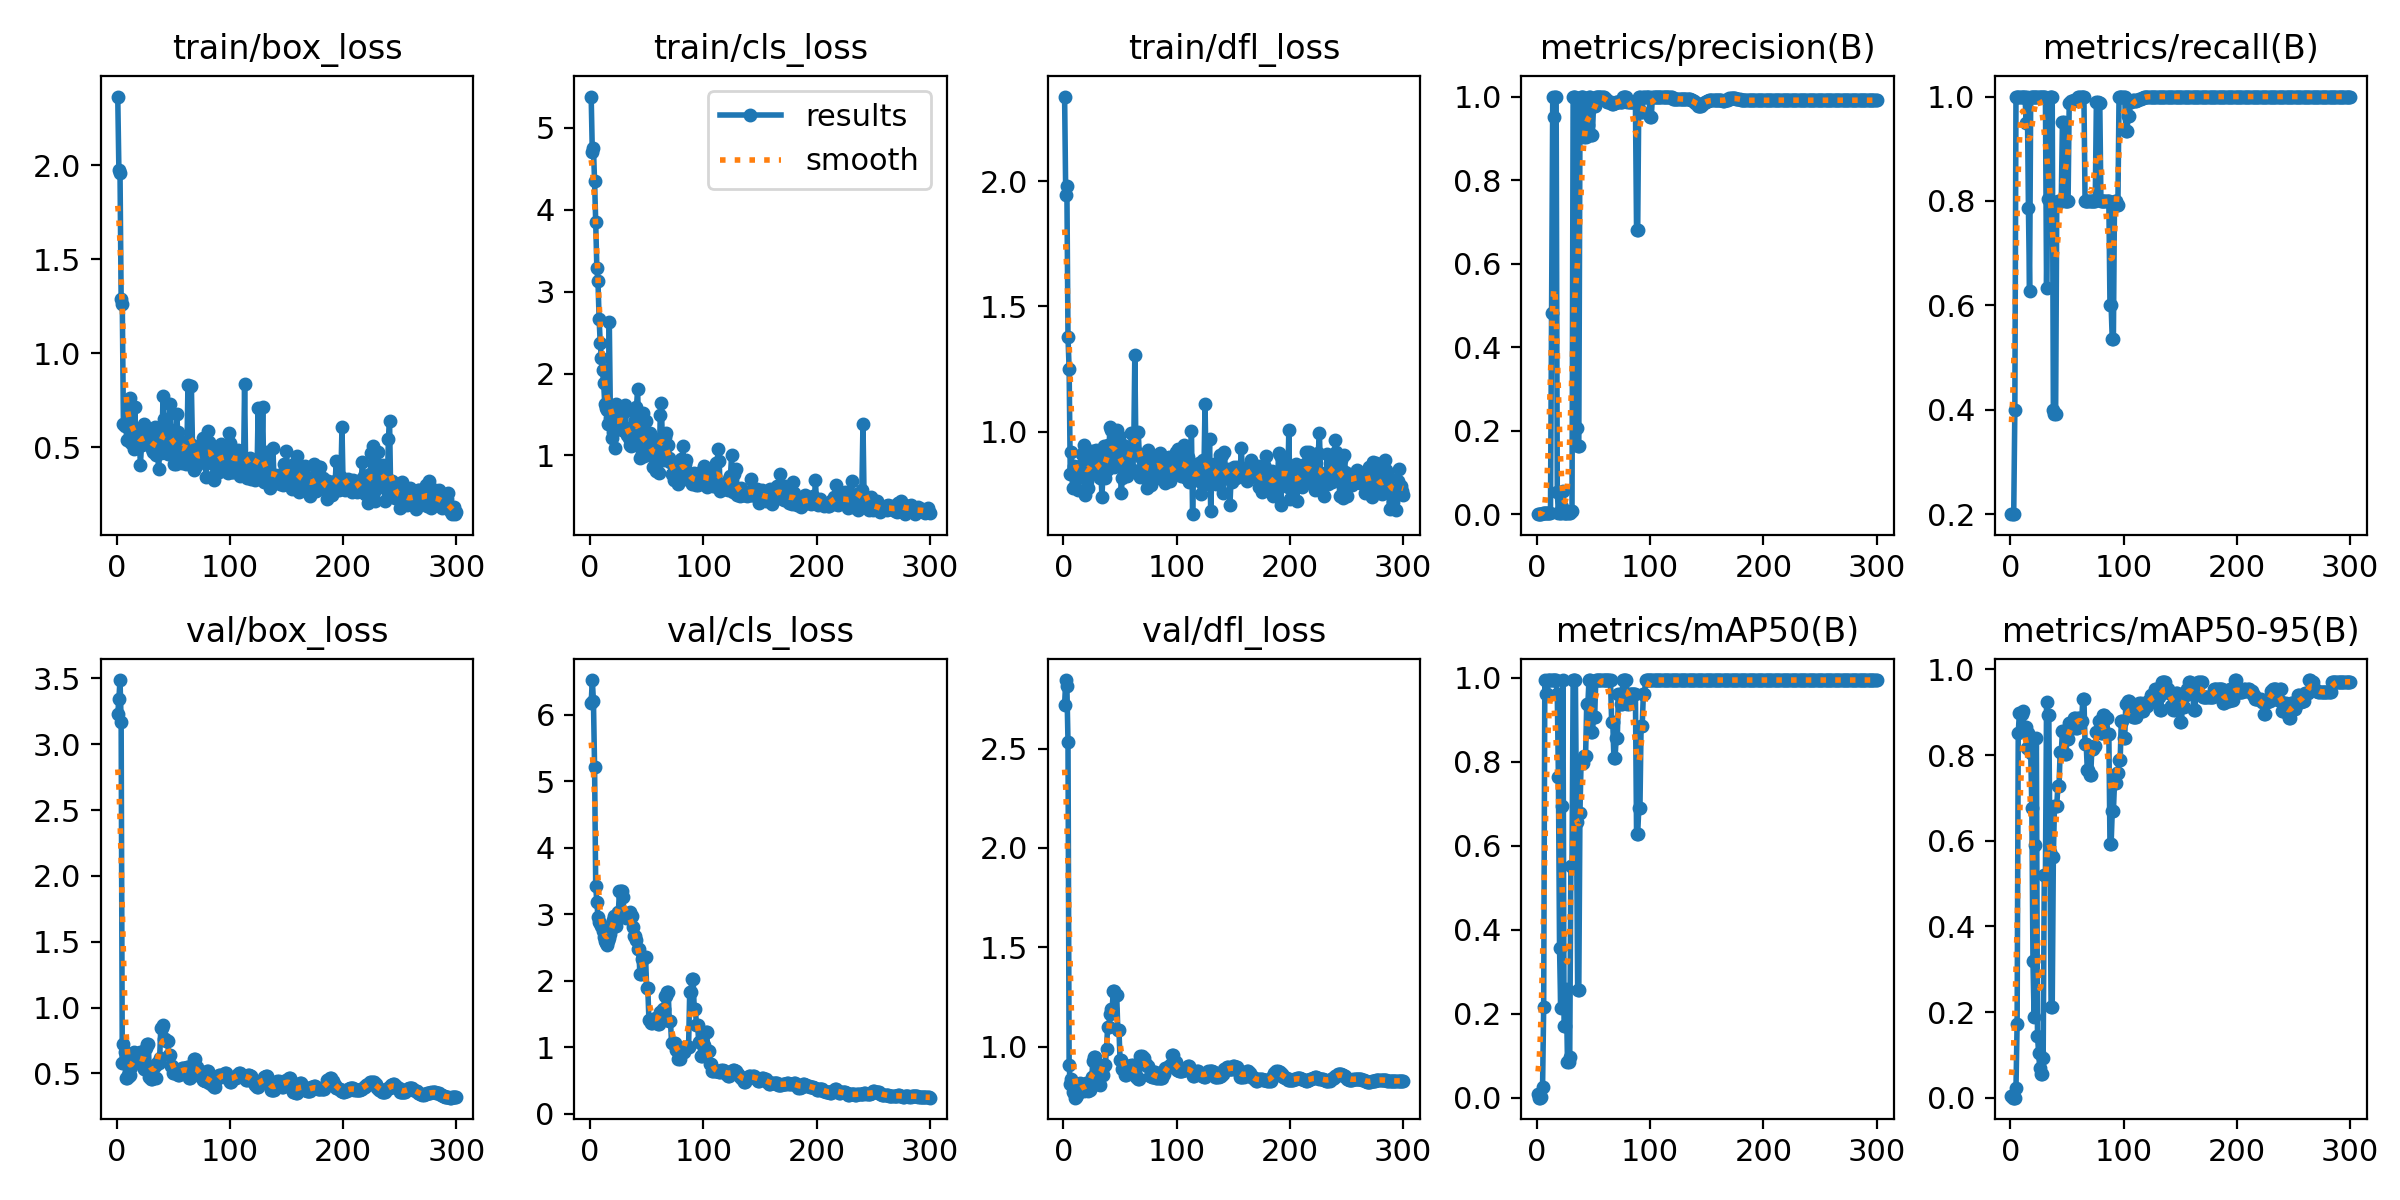

The data file committed next to this chart (first rows):
epoch, time, train/box_loss, train/cls_loss, train/dfl_loss, metrics/precision(B), metrics/recall(B), metrics/mAP50(B), metrics/mAP50-95(B), val/box_loss, val/cls_loss, val/dfl_loss, lr/pg0, lr/pg1, lr/pg2
1, 5.056, 2.365, 5.38, 2.337, 0.00067, 0.2, 0.01002, 0.00307, 3.226, 6.178, 2.721, 2e-05, 2e-05, 2e-05
2, 146.5, 1.975, 4.705, 1.943, 0.00067, 0.2, 0.00069, 0.00028, 3.343, 6.525, 2.845, 5.9802e-05, 5.9802e-05, 5.9802e-05
3, 147.4, 1.961, 4.756, 1.981, 0.00067, 0.2, 0.00064, 0.00032, 3.487, 6.207, 2.816, 9.934e-05, 9.934e-05, 9.934e-05
4, 148.4, 1.287, 4.346, 1.377, 0.00133, 0.4, 0.00212, 0.0006, 3.166, 5.222, 2.535, 0.0001386, 0.0001386, 0.0001386
5, 149.4, 1.264, 3.848, 1.25, 0.00333, 1, 0.02491, 0.02332, 0.5791, 3.424, 0.905, 0.0001776, 0.0001776, 0.0001776
6, 150.4, 0.6264, 3.289, 0.8291, 0.00333, 1, 0.2163, 0.1713, 0.7256, 3.193, 0.8104, 0.0002164, 0.0002164, 0.0002164
7, 151.5, 0.6164, 3.128, 0.9172, 0.00333, 1, 0.995, 0.8505, 0.6652, 2.957, 0.8375, 0.0002549, 0.0002549, 0.0002549
8, 152.5, 0.6317, 2.671, 0.7755, 0.00333, 1, 0.9617, 0.8984, 0.464, 2.881, 0.7696, 0.0002931, 0.0002931, 0.0002931
9, 153.5, 0.5395, 2.371, 0.8609, 0.00333, 1, 0.9617, 0.8984, 0.4631, 2.872, 0.768, 0.000331, 0.000331, 0.000331
10, 154.6, 0.7008, 2.186, 0.8577, 0.00333, 1, 0.995, 0.8955, 0.4903, 2.829, 0.743, 0.0003687, 0.0003687, 0.0003687
11, 155.6, 0.6894, 2.043, 0.852, 0.00333, 1, 0.995, 0.902, 0.4791, 2.755, 0.7445, 0.0004061, 0.0004061, 0.0004061
12, 156.6, 0.7631, 1.886, 0.8431, 0.00333, 1, 0.995, 0.8645, 0.4847, 2.667, 0.7574, 0.0004433, 0.0004433, 0.0004433
13, 157.5, 0.5255, 1.629, 0.7656, 0.4812, 1, 0.995, 0.8596, 0.5492, 2.596, 0.7751, 0.0004802, 0.0004802, 0.0004802
14, 158.5, 0.5866, 1.578, 0.8347, 1, 0.949, 0.995, 0.8645, 0.6338, 2.564, 0.7936, 0.0005168, 0.0005168, 0.0005168
15, 159.4, 0.4903, 1.549, 0.8625, 0.9502, 1, 0.995, 0.8167, 0.6656, 2.534, 0.8146, 0.0005532, 0.0005532, 0.0005532
16, 160.4, 0.7143, 1.388, 0.9086, 1, 0.7865, 0.995, 0.8522, 0.626, 2.604, 0.8074, 0.0005893, 0.0005893, 0.0005893
17, 161.3, 0.4971, 2.631, 0.9049, 1, 0.6277, 0.995, 0.8344, 0.6401, 2.65, 0.7984, 0.0006252, 0.0006252, 0.0006252
18, 162.3, 0.5919, 1.456, 0.9465, 0.0527, 1, 0.9617, 0.8057, 0.5981, 2.701, 0.7768, 0.0006607, 0.0006607, 0.0006607
19, 163.3, 0.5698, 1.21, 0.7462, 0.00333, 1, 0.7648, 0.677, 0.5964, 2.796, 0.7947, 0.000696, 0.000696, 0.000696
20, 164.2, 0.5572, 1.284, 0.8584, 0.00333, 1, 0.3578, 0.3183, 0.641, 2.923, 0.8163, 0.0007311, 0.0007311, 0.0007311
21, 165.2, 0.4075, 1.473, 0.8035, 0.00333, 1, 0.214, 0.1881, 0.6615, 2.979, 0.8084, 0.0007659, 0.0007659, 0.0007659
22, 166.1, 0.5153, 1.086, 0.7748, 0.01768, 1, 0.695, 0.5895, 0.6299, 2.895, 0.7744, 0.0008004, 0.0008004, 0.0008004
23, 167.1, 0.5663, 1.628, 0.8963, 0.05528, 1, 0.995, 0.8407, 0.5756, 2.831, 0.7828, 0.0008347, 0.0008347, 0.0008347
24, 168, 0.6256, 1.449, 0.8598, 0.00333, 1, 0.1701, 0.1431, 0.5317, 2.973, 0.812, 0.0008687, 0.0008687, 0.0008687
25, 169, 0.5408, 1.474, 0.9231, 0.00333, 1, 0.1719, 0.1056, 0.5305, 3.04, 0.8486, 0.0009024, 0.0009024, 0.0009024
26, 170, 0.5677, 1.42, 0.882, 0.00333, 1, 0.2584, 0.06853, 0.6947, 3.352, 0.9291, 0.0009359, 0.0009359, 0.0009359
27, 171, 0.5864, 1.33, 0.8922, 0.00333, 1, 0.08441, 0.05606, 0.7227, 3.346, 0.9479, 0.0009691, 0.0009691, 0.0009691
28, 172, 0.5365, 1.315, 0.8378, 0.00333, 1, 0.08441, 0.05606, 0.7227, 3.346, 0.9479, 0.001002, 0.001002, 0.001002
29, 172.9, 0.5281, 1.522, 0.9276, 0.00333, 1, 0.09833, 0.09218, 0.4763, 3.267, 0.8593, 0.001035, 0.001035, 0.001035
30, 173.9, 0.5114, 1.577, 0.8977, 0.00795, 1, 0.5523, 0.521, 0.4596, 3.026, 0.811, 0.001067, 0.001067, 0.001067
31, 174.8, 0.4909, 1.619, 0.889, 0.00795, 1, 0.5523, 0.521, 0.4596, 3.026, 0.811, 0.001099, 0.001099, 0.001099
32, 175.8, 0.4762, 1.337, 0.8147, 1, 0.6328, 0.995, 0.923, 0.4643, 2.947, 0.806, 0.001131, 0.001131, 0.001131
33, 176.7, 0.5627, 1.255, 0.8387, 1, 0.8044, 0.995, 0.8931, 0.5542, 2.963, 0.8842, 0.001163, 0.001163, 0.001163
34, 177.7, 0.6079, 1.219, 0.7387, 1, 0.8044, 0.995, 0.8931, 0.5542, 2.963, 0.8842, 0.001194, 0.001194, 0.001194
35, 178.6, 0.4577, 1.127, 0.85, 0.2081, 1, 0.6565, 0.5743, 0.4649, 3.036, 0.8583, 0.001225, 0.001225, 0.001225
36, 179.6, 0.5304, 1.114, 0.9443, 0.1645, 1, 0.2575, 0.2122, 0.5816, 2.979, 0.9095, 0.001256, 0.001256, 0.001256
37, 180.6, 0.3831, 1.131, 0.8153, 0.1645, 1, 0.2575, 0.2122, 0.5816, 2.979, 0.9095, 0.001287, 0.001287, 0.001287
38, 181.6, 0.4757, 1.171, 0.8455, 0.9172, 0.4, 0.6775, 0.5623, 0.6152, 2.808, 0.9898, 0.001317, 0.001317, 0.001317
39, 182.5, 0.4721, 1.53, 0.9471, 1, 0.3916, 0.7979, 0.6819, 0.846, 2.676, 1.1, 0.001347, 0.001347, 0.001347
40, 183.5, 0.5305, 1.436, 0.8973, 1, 0.3916, 0.7979, 0.6819, 0.846, 2.676, 1.1, 0.001377, 0.001377, 0.001377
41, 184.4, 0.7749, 1.586, 1.02, 1, 0.7935, 0.7977, 0.6818, 0.8679, 2.617, 1.164, 0.001406, 0.001406, 0.001406
42, 185.4, 0.65, 1.811, 1.004, 0.904, 0.8, 0.815, 0.7276, 0.7585, 2.484, 1.192, 0.001435, 0.001435, 0.001435
43, 186.4, 0.5511, 1.249, 0.9384, 0.904, 0.8, 0.815, 0.7276, 0.7585, 2.484, 1.192, 0.001464, 0.001464, 0.001464
44, 187.4, 0.5364, 0.967, 0.8753, 0.9328, 0.8, 0.9379, 0.8062, 0.7492, 2.108, 1.278, 0.001493, 0.001493, 0.001493
45, 188.4, 0.4642, 1.142, 0.8583, 0.9328, 0.8, 0.9379, 0.8062, 0.7492, 2.108, 1.278, 0.001522, 0.001522, 0.001522
46, 189.3, 0.5201, 1.029, 0.9433, 1, 0.9515, 0.995, 0.8554, 0.6422, 2.326, 1.259, 0.00155, 0.00155, 0.00155
47, 190.2, 0.7299, 1.523, 1.005, 1, 0.9515, 0.995, 0.8554, 0.6422, 2.326, 1.259, 0.001578, 0.001578, 0.001578
48, 191.2, 0.5946, 0.9957, 0.925, 0.9083, 0.8, 0.8719, 0.8023, 0.5546, 2.363, 1.084, 0.001605, 0.001605, 0.001605
49, 192.2, 0.4951, 1.417, 0.9834, 0.9083, 0.8, 0.8719, 0.8023, 0.5546, 2.363, 1.084, 0.001633, 0.001633, 0.001633
50, 193.2, 0.531, 1.027, 0.8752, 0.9783, 0.8, 0.9061, 0.8368, 0.5049, 1.888, 0.9306, 0.00166, 0.00166, 0.00166
51, 194.1, 0.4112, 1.097, 0.7556, 0.9783, 0.8, 0.9061, 0.8368, 0.5049, 1.888, 0.9306, 0.00167, 0.00167, 0.00167
52, 195.1, 0.4104, 1.131, 0.813, 1, 0.9879, 0.995, 0.8751, 0.5208, 1.413, 0.889, 0.001663, 0.001663, 0.001663
53, 196, 0.6793, 1.273, 0.947, 1, 0.9879, 0.995, 0.8751, 0.5208, 1.413, 0.889, 0.001657, 0.001657, 0.001657
54, 197, 0.5824, 1.084, 0.894, 1, 0.9917, 0.995, 0.8639, 0.488, 1.365, 0.8587, 0.00165, 0.00165, 0.00165
55, 197.9, 0.4287, 0.9954, 0.8605, 1, 0.9917, 0.995, 0.8639, 0.488, 1.365, 0.8587, 0.001644, 0.001644, 0.001644
56, 198.9, 0.5137, 0.863, 0.8222, 1, 0.9942, 0.995, 0.8853, 0.5057, 1.426, 0.8708, 0.001637, 0.001637, 0.001637
57, 199.9, 0.5354, 1.207, 0.9141, 1, 0.9942, 0.995, 0.8853, 0.5057, 1.426, 0.8708, 0.00163, 0.00163, 0.00163
58, 200.9, 0.4161, 0.8074, 0.846, 1, 0.9929, 0.995, 0.8621, 0.5379, 1.442, 0.9024, 0.001624, 0.001624, 0.001624
59, 201.9, 0.4233, 0.9073, 0.905, 1, 0.9929, 0.995, 0.8621, 0.5379, 1.442, 0.9024, 0.001617, 0.001617, 0.001617
60, 202.9, 0.5297, 1.19, 0.9932, 0.9946, 1, 0.995, 0.8853, 0.5405, 1.351, 0.9081, 0.001611, 0.001611, 0.001611
... 240 more rows
